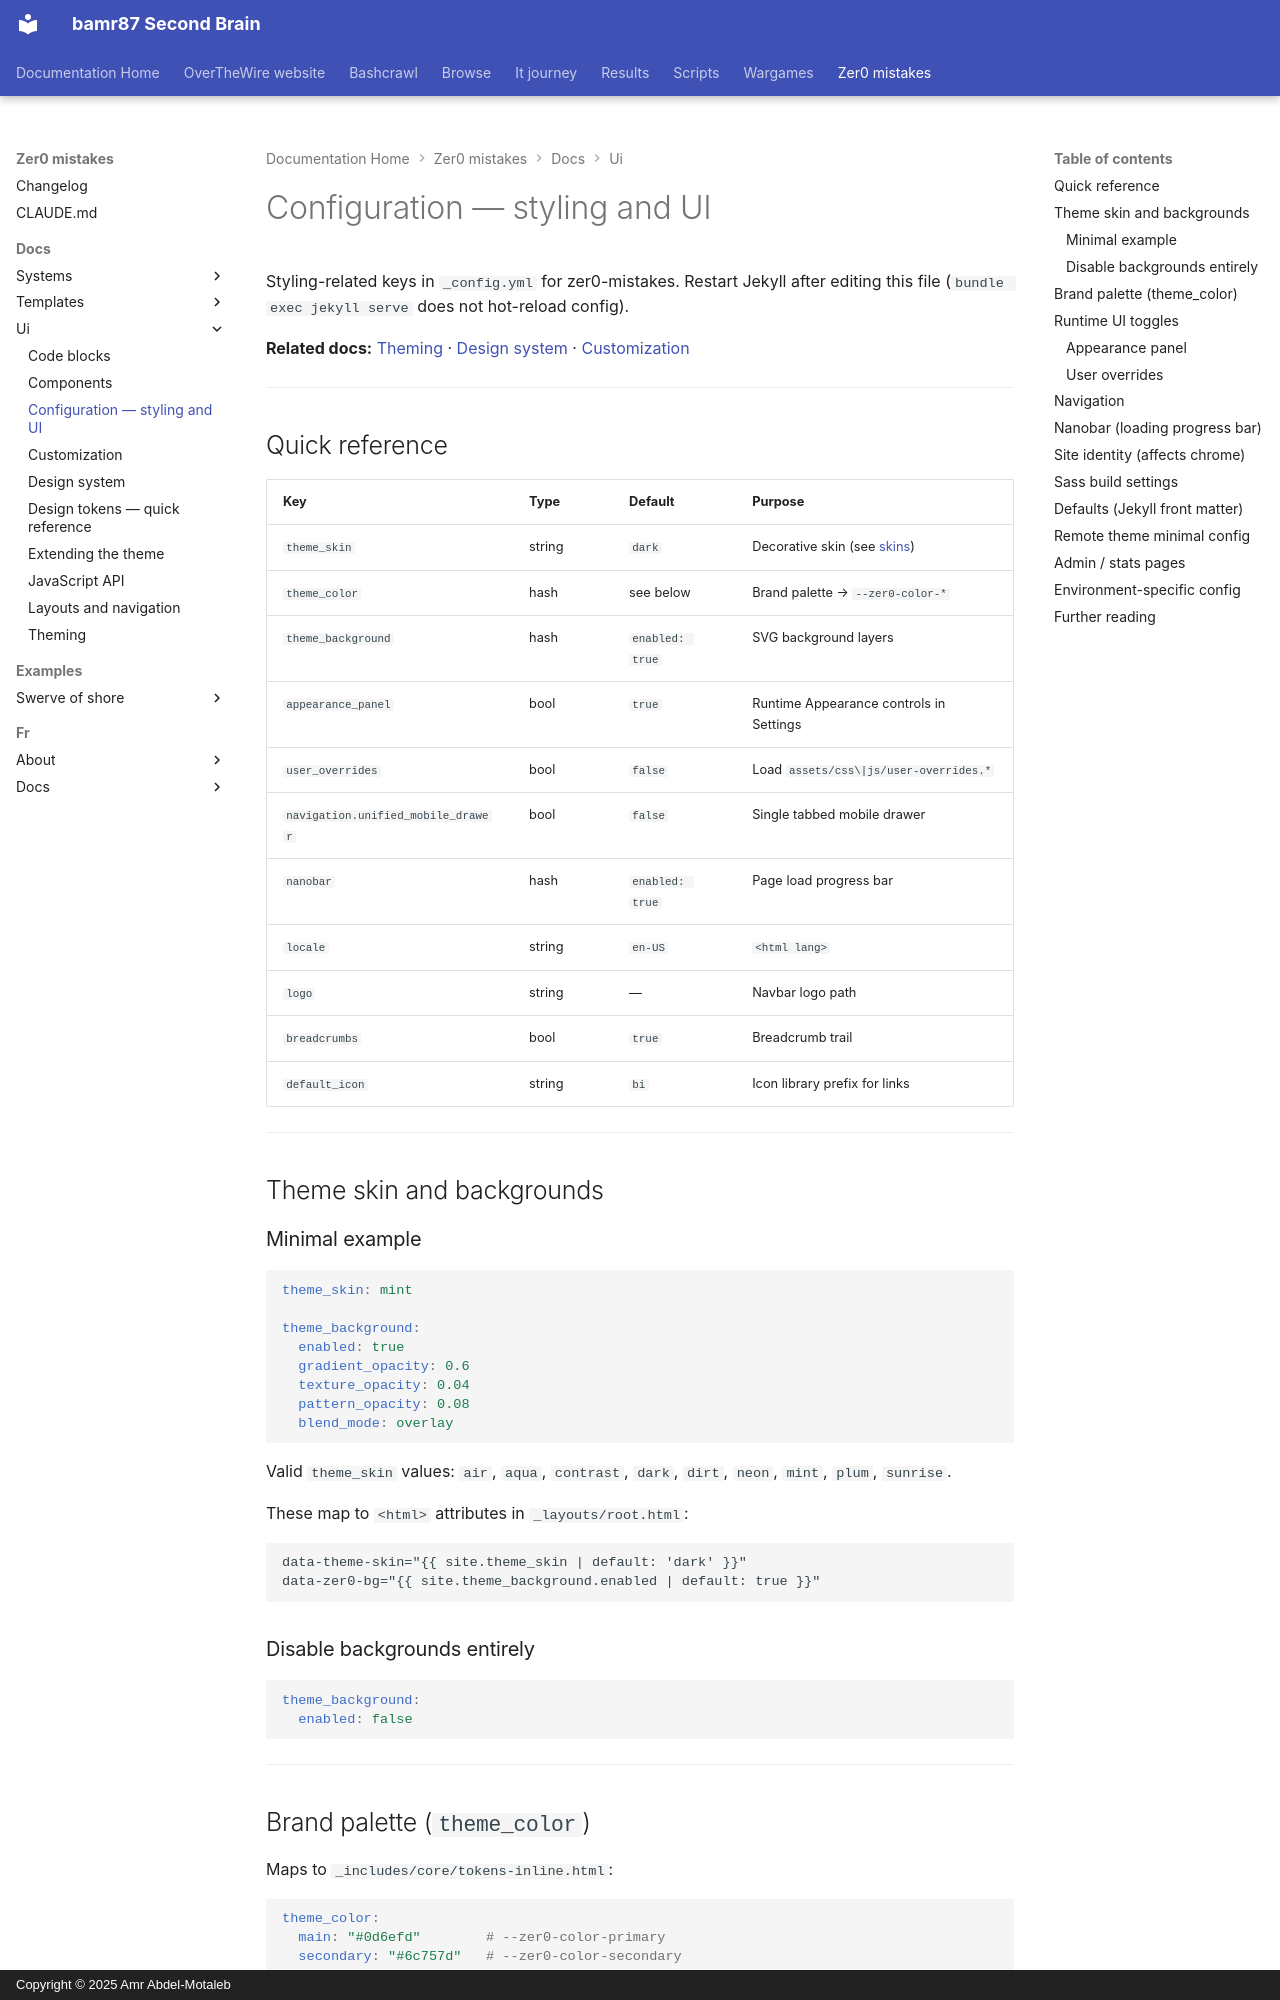

repository: bamr87/README · page: zer0-mistakes/docs/ui/configuration/index.html · generator: mkdocs · copyright: Copyright © 2025 Amr Abdel-Motaleb

---
author: bamr87
categories:
- docs
date: 2026-05-31 20:54:57+00:00
description: 'Styling and UI keys in _config.yml for Zer0-Mistakes: what each controls,
  example values, and why Jekyll must be restarted after editing config.'
lastmod: 2026-05-31 20:54:57+00:00
source_file: docs/ui/configuration.md
source_repo: bamr87/zer0-mistakes
source_url: https://github.com/bamr87/zer0-mistakes/blob/main/docs/ui/configuration.md
tags:
- ui
- styling
- theme
title: Configuration — styling and UI
---

# Configuration — styling and UI

Styling-related keys in `_config.yml` for zer0-mistakes. Restart Jekyll after editing this file (`bundle exec jekyll serve` does not hot-reload config).

**Related docs:** [Theming](theming.md) · [Design system](design-system.md) · [Customization](customization.md)

---

## Quick reference

| Key | Type | Default | Purpose |
|-----|------|---------|---------|
| `theme_skin` | string | `dark` | Decorative skin (see [skins](theming.md#built-in-skins)) |
| `theme_color` | hash | see below | Brand palette → `--zer0-color-*` |
| `theme_background` | hash | `enabled: true` | SVG background layers |
| `appearance_panel` | bool | `true` | Runtime Appearance controls in Settings |
| `user_overrides` | bool | `false` | Load `assets/css\|js/user-overrides.*` |
| `navigation.unified_mobile_drawer` | bool | `false` | Single tabbed mobile drawer |
| `nanobar` | hash | `enabled: true` | Page load progress bar |
| `locale` | string | `en-US` | `<html lang>` |
| `logo` | string | — | Navbar logo path |
| `breadcrumbs` | bool | `true` | Breadcrumb trail |
| `default_icon` | string | `bi` | Icon library prefix for links |

---

## Theme skin and backgrounds

### Minimal example

```yaml
theme_skin: mint

theme_background:
  enabled: true
  gradient_opacity: 0.6
  texture_opacity: 0.04
  pattern_opacity: 0.08
  blend_mode: overlay
```

Valid `theme_skin` values: `air`, `aqua`, `contrast`, `dark`, `dirt`, `neon`, `mint`, `plum`, `sunrise`.

These map to `<html>` attributes in `_layouts/root.html`:

```html
data-theme-skin="{{ site.theme_skin | default: 'dark' }}"
data-zer0-bg="{{ site.theme_background.enabled | default: true }}"
```
